Image classification data set "wheat3" (dyy603/xulaixiang-Wheat-Disease-Identification on GitHub). Class labels (4): healthy, leaf rust, powdery mildew, septoria.

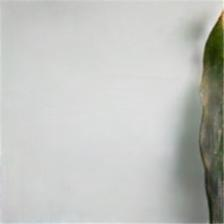
Label: leaf rust

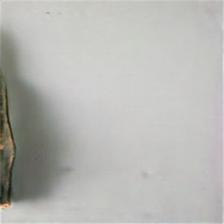
Label: leaf rust

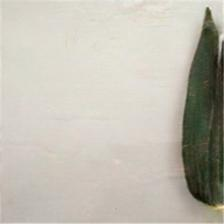
Label: healthy

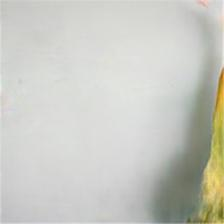
Label: septoria

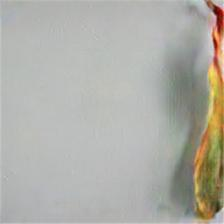
Label: septoria

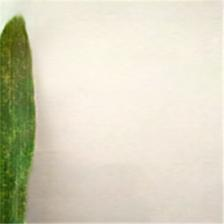
Label: powdery mildew
